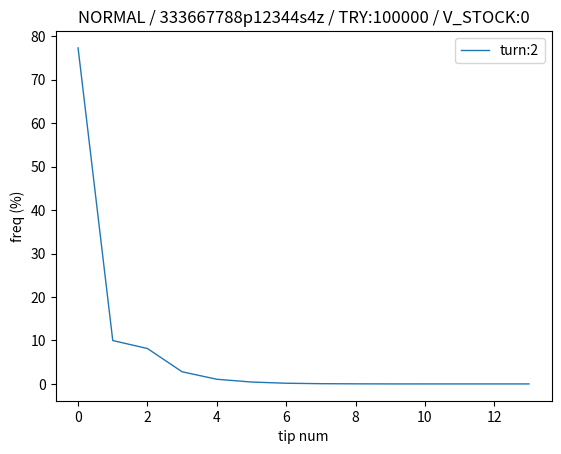

Generate this figure with matplotlib:
'''
設定部分
'''

# 手牌の牌姿を指定: 凡例: 19m456p789s / 東西南北白發中 or 1~7z / 花 or 華 or x
TEHAI = '333667788p12344s4z'

# 除外する牌を指定: 凡例: 19m456p789s / 東西南北白發中 or 1~7z / 花 or 華 or x
EXECLUDE_TILE = 'xxxx'

# 一発、三倍満、AOPなどによるストック数(転落保障回数)
V_STOCK = 0

# 試行回数
TRY_NUM = 100000

# 何巡目のシミュレーションを表示するか(半角数字をカンマ区切りで指定)
TURN_LIST = [2]

# True:スーパービンゴ / False:萬子入り
SUPER_BINGO = False

# 何枚区切りで結果表示するか
TIP_WIDTH = 1

# 萬子の数え方 / QUASAR:通常の数え方 / YUNYUN2:萬子2枚乗り / YUNYUN3:萬子3枚乗り
# SUPER_BINGOがTrueのとき無視されます
MANZU_COUNT = 'QUASAR'
# MANZU_COUNT = 'YUNYUN3'
# MANZU_COUNT = 'YUNYUN2'

# True:チューリップ / False:アリス      # アリスの場合,常に非確変
TULIP = False


'''
コード部分
'''
import random
import re
import matplotlib.pyplot as plt
import pandas as pd
import tqdm.notebook
from tqdm import tqdm
from collections import Counter


class tile_deck():
    tile_deck = []

    def __init__(self, super_bingo = True):
        self.tile_deck = []
        self.tile_deck = self.make_tile_deck(super_bingo)

    # 牌山を生成する
    def make_tile_deck(self, super_bingo):
        tile_name_list = []
        if super_bingo:
            tile_name_list.append(f"7p")
            tile_name_list.append(f"7s")
        else:
            tile_name_list.append(f"1m")
            tile_name_list.append(f"9m")

        for i in range(1, 10):
            tile_name_list.append(f"{i}p")
            tile_name_list.append(f"{i}s")
        for i in range(1, 8):
            tile_name_list.append(f"{i}z") # 東南西北白發中
        tile_name_list.append(f"x") # 華

        for tile_name in tile_name_list:
            for i in range(4):
                self.tile_deck.append(tile_name)
        random.shuffle(self.tile_deck)
        return self.tile_deck

    def shuffle_tile_deck(self):
        random.shuffle(self.tile_deck)

    # 牌山から牌を引く
    def draw_tile(self):
        return self.tile_deck.pop()

    # 牌山から牌を除外
    def remove_tile(self, tile_name):
        self.tile_deck.remove(tile_name)

    # 牌山から手牌を除外
    def remove_tehai(self, tehai_list):
        for tile_name in tehai_list:
            self.tile_deck.remove(tile_name)


# 手牌　str -> list
def make_tile_list(tehai_input = ''):
    # 正規表現で検索
    manzu = re.search(r'\d+m', tehai_input)
    pinzu = re.search(r'\d+p', tehai_input)
    souzu = re.search(r'\d+s', tehai_input)
    zihai = re.search(r'\d+z', tehai_input)

    def replace_input_str(input_str):
        if input_str is not None:
            input_str = input_str.group()
            input_str = input_str.replace('m', '')
            input_str = input_str.replace('p', '')
            input_str = input_str.replace('s', '')
            input_str = input_str.replace('z', '')
        else:
            input_str = []
        return input_str

    manzu = replace_input_str(manzu)
    pinzu = replace_input_str(pinzu)
    souzu = replace_input_str(souzu)
    zihai = replace_input_str(zihai)

    tehai_input = list(tehai_input)

    tehai_list = []
    # 手牌をリストに格納
    for i in manzu:
        tehai_list.append(f'{i}m')
    for i in pinzu:
        tehai_list.append(f'{i}p')
    for i in souzu:
        tehai_list.append(f'{i}s')
    for i in zihai:
        tehai_list.append(f'{i}z')


    while '東' in tehai_input:
        tehai_list.append('1z')
        tehai_input.remove('東')
    while '南' in tehai_input:
        tehai_list.append('2z')
        tehai_input.remove('南')
    while '西' in tehai_input:
        tehai_list.append('3z')
        tehai_input.remove('西')
    while '北' in tehai_input:
        tehai_list.append('4z')
        tehai_input.remove('北')
    while '白' in tehai_input:
        tehai_list.append('5z')
        tehai_input.remove('白')
    while '發' in tehai_input:
        tehai_list.append('6z')
        tehai_input.remove('發')
    while '中' in tehai_input:
        tehai_list.append('7z')
        tehai_input.remove('中')
    while 'x' in tehai_input:
        tehai_list.append('x')
        tehai_input.remove('x')
    while '花' in tehai_input:
        tehai_list.append('x')
        tehai_input.remove('花')
    while '華' in tehai_input:
        tehai_list.append('x')
        tehai_input.remove('華')

    return tehai_list


def handle_agari(tile_deck_instance, tehai_list = []):
    kakuhen = 0
    v_stock = V_STOCK

    # print(tehai_list)
    pin_7 = tehai_list.count('7p')
    sou_7 = tehai_list.count('7s')
    if pin_7 >= 3 and sou_7 >= 3:
        kakuhen = 2
    elif pin_7 >= 3 or sou_7 >= 3:
        kakuhen = 1
    if not TULIP:
        kakuhen = 0


    all_haiyama_num = len(tile_deck_instance.tile_deck)

    total_tip_count = 0
    renchan = 0
    tip_count_dict = {}
    while(1):
        all_haiyama_num = len(tile_deck_instance.tile_deck)
        if all_haiyama_num > 0:
            draw_hai1 = tile_deck_instance.draw_tile()
        else:
            break

        all_haiyama_num = len(tile_deck_instance.tile_deck)
        if all_haiyama_num > 0:
            draw_hai2 = tile_deck_instance.draw_tile()
        else:
            break

        tip_count1 = count_tip(draw_hai1, tehai_list)

        # 非確変のとき上段のみ
        if kakuhen == 0:
            total_tip_count += tip_count1

            # スーパービンゴでは華による突確なし
            if SUPER_BINGO:
                if tip_count1 >= 6 and draw_hai1 != 'x':
                    kakuhen += 1
            else:
                if tip_count1 >= 6:
                    kakuhen += 1
            if tip_count1 == 0:
                v_stock -= 1
                if v_stock < 0:
                    break

        # 確変以上のとき上下段
        elif kakuhen > 0:
            tip_count2 = count_tip(draw_hai2, tehai_list)
            total_tip_count += tip_count1
            total_tip_count += tip_count2

            # スーパービンゴでは華による突確なし
            if SUPER_BINGO:
                if tip_count1 >= 6 and draw_hai1 != 'x':
                    kakuhen += 1
                if tip_count2 >= 6 and draw_hai2 != 'x':
                    kakuhen += 1
            else:
                if tip_count1 >= 6:
                    kakuhen += 1
                if tip_count2 >= 6:
                    kakuhen += 1

            if tip_count1 == 0 and tip_count2 == 0:
                v_stock -= 1
                if v_stock < 0:
                    break
        
        renchan += 1
        # 16R
        if kakuhen > 2:
            tip_count_dict[renchan] = total_tip_count * 2
        else:
            tip_count_dict[renchan] = total_tip_count

        if renchan >= 31:
            break

    # 0連荘のとき　空の辞書を返す
    # n連荘のとき　n連荘のときのチップ枚数を辞書で返す
    return tip_count_dict


def count_tip(draw_hai, tehai_list):
    count_num = 0
    nori_hai = calc_norihai(draw_hai)
    for nori in nori_hai:
        for tehai in tehai_list:
            if nori == tehai:
                count_num += 1

    # print(f'{draw_hai}, {nori_hai}, {tehai_list}, {count_num}')
    return count_num


def calc_norihai(draw_hai):
    nori_hai = []
    if TULIP:
        if draw_hai[-1] in ['p', 's']:
            if int(draw_hai[0])-1 == 0:
                n1 = f'9{draw_hai[-1]}'
            else:
                n1 = f'{int(draw_hai[0])-1}{draw_hai[-1]}'

            n2 = f'{int(draw_hai[0])}{draw_hai[-1]}'

            if int(draw_hai[0])+1 == 10:
                n3 = f'1{draw_hai[-1]}'
            else:
                n3 = f'{int(draw_hai[0])+1}{draw_hai[-1]}'

            nori_hai = [n1, n2, n3]

        elif draw_hai[-1] == 'm':
            if MANZU_COUNT == 'QUASAR':
                if draw_hai == '1m':
                    nori_hai = ['9m', '9m', '1m']
                if draw_hai == '9m':
                    nori_hai = ['9m', '1m', '1m']
            if MANZU_COUNT == 'YUNYUN2':
                    nori_hai = ['1m', '1m', '9m', '9m']
            if MANZU_COUNT == 'YUNYUN3':
                    nori_hai = ['1m', '1m', '1m', '9m', '9m', '9m']


        elif draw_hai[-1] == 'z' and draw_hai[0] in ['1', '2', '3', '4']:
            if draw_hai == '1z':
                nori_hai = ['4z', '1z', '2z']
            elif draw_hai == '2z':
                nori_hai = ['1z', '2z', '3z']
            elif draw_hai == '3z':
                nori_hai = ['2z', '3z', '4z']
            elif draw_hai == '4z':
                nori_hai = ['3z', '4z', '1z']


        elif draw_hai[-1] == 'z' and draw_hai[0] in ['5', '6', '7']:
                nori_hai = ['5z', '6z', '7z']

        elif draw_hai[-1] == 'x':
            nori_hai = ['x', 'x', 'x']

        return nori_hai

    else:
        return [draw_hai]




def main():
    try:
        tehai_input = TEHAI
    except:
        tehai_input = input('手牌を入力してください:')
    tehai_list = make_tile_list(tehai_input)

    try:
        execlude_tile = EXECLUDE_TILE
        execlude_tile_list = make_tile_list(execlude_tile)
    except:
        print('除外牌指定なし')
        execlude_tile_list = []

    tip_num_dict = {}
    renchan_num_dict = {}
    counters = {}
    result_dfs = []
    max_graph = 0


    for turn in TURN_LIST:
        tip_num_dict[turn] = []
        renchan_num_dict[turn] = []
    for _ in tqdm(range(TRY_NUM), leave=False):
        tile_deck_instance = tile_deck(super_bingo = SUPER_BINGO)
        tile_deck_instance.remove_tehai(tehai_list)
        tile_deck_instance.remove_tehai(execlude_tile_list)
        tile_deck_instance.shuffle_tile_deck()

        tip_count_dict = handle_agari(tile_deck_instance, tehai_list)

        for turn in TURN_LIST:

            # t巡目における最大連荘数 = int(62 - t*3) / 2 [トン]
            max_renchan_num = int( (62 - turn*3) / 2 )

            for i in range(max_renchan_num):
                # 0枚の場合
                if len(tip_count_dict) == 0:
                    tip_num_dict[turn].append(0)
                    renchan_num_dict[turn].append(0)
                    # print(f'{turn}巡目, 0/{max_renchan_num}連荘, 0枚')
                    break

                # 1枚以上の場合、考えうる最大連荘数から順に探索
                if max_renchan_num - i in tip_count_dict:
                    tip_num_dict[turn].append(tip_count_dict[max_renchan_num - i])
                    renchan_num_dict[turn].append(max_renchan_num - i)
                    # print(f'{turn}巡目, {max_renchan_num - i}/{max_renchan_num}連荘, {tip_count_dict[max_renchan_num - i]}枚')
                    break
            # print(tip_num_dict[turn])
                

    for turn in TURN_LIST:
        tip_num_dict[turn].sort()
        counters[turn] = Counter(tip_num_dict[turn])

        max_graph = max(max(tip_num_dict[turn]), max_graph)
        for i in range(0, max_graph):
            if i not in counters[turn]:
                counters[turn][i] = 0
        counters[turn] = dict(sorted(counters[turn].items()))
        plt.plot(list(counters[turn].keys()), [count / sum(counters[turn].values()) * 100 for count in counters[turn].values()], label=f'turn:{turn}', marker='', linestyle='-', linewidth=1)

        # テーブル表示の処理
        pd.options.display.float_format = '{:.5f}'.format
        data = {'tip num': [], 'freq': []}

        data['tip num'].append("0　　")
        data['freq'].append(counters[turn][0])

        for i in range(1, max_graph+1, TIP_WIDTH):
            group = f"{i}-　(%)　"
            group_data = [value for value in range(i, i+TIP_WIDTH) if value in counters[turn]]
            if i == max_graph:
                group_data = [value for value in range(i, i+99999) if value in counters[turn]]

            freq = sum(counters[turn].get(value, 0) for value in group_data)
            data['tip num'].append(group)
            data['freq'].append(freq)

        df = pd.DataFrame(data)

        tip_average = sum(tip_num_dict[turn]) / TRY_NUM
        renchan_average = sum(renchan_num_dict[turn]) / TRY_NUM + 1
        df['freq%'] = df['freq'] / TRY_NUM * 100
        df.rename(columns={'freq%': f'　turn:{turn}　'}, inplace=True)

        df = df.set_index('tip num')
        df.loc['平均 (枚)'] = round(tip_average, 3)
        # df.loc['ren'] = round(renchan_average, 1)
        df.loc['継続　(%)'] = round(100 - 100/renchan_average, 3)
        df.loc['最大 (枚)'] = max(tip_num_dict[turn])
        df.drop('freq', axis=1, inplace=True)
        result_dfs.append(df)

    df_result = pd.concat(result_dfs, axis=1)
    print(df_result)

    # グラフの装飾
    plt.xlabel('tip num')
    plt.ylabel('freq (%)')
    if SUPER_BINGO:
        title = 'SUPER_BINGO'
    else:
        title = 'NORMAL'
    print(f'{title} / {tehai_input} / TRY:{TRY_NUM} / V_STOCK:{V_STOCK}')
    plt.title(f'{title} / {tehai_input} / TRY:{TRY_NUM} / V_STOCK:{V_STOCK}')
    plt.legend()  # 凡例を表示

    # グラフを表示
    plt.show()


if __name__ == "__main__":
    main()
